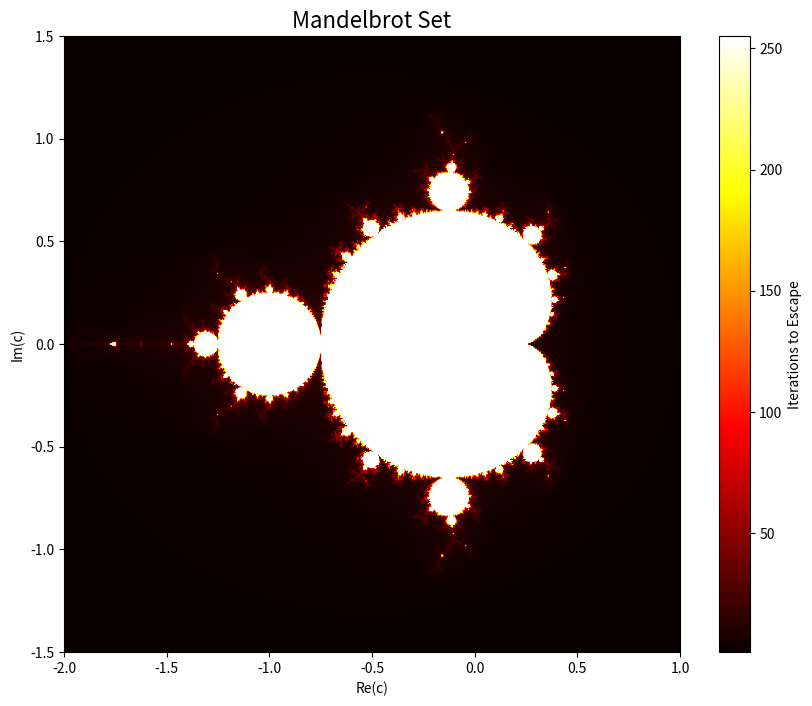

This figure's Python source:
import numpy as np
import matplotlib.pyplot as plt
import sys
from typing import Tuple

def generate_mandelbrot_set_vectorized(
    width: int, height: int,
    x_min: float, x_max: float,
    y_min: float, y_max: float,
    max_iter: int
) -> np.ndarray:
    """
    Generates the Mandelbrot set using a vectorized numpy approach for performance.

    Args:
        width: The width of the image in pixels.
        height: The height of the image in pixels.
        x_min, x_max: The range of the real axis (horizontal).
        y_min, y_max: The range of the imaginary axis (vertical).
        max_iter: The maximum number of iterations to determine if a point has escaped.

    Returns:
        A 2D numpy array representing the Mandelbrot set image, where the value
        of each pixel is the number of iterations it took to escape.
    """
    # Create 1D arrays for the real and imaginary parts of the complex plane
    real = np.linspace(x_min, x_max, width)
    imag = np.linspace(y_min, y_max, height)

    # Create a 2D grid of complex numbers 'c' from the real and imaginary parts
    # real[np.newaxis, :] creates a row vector
    # imag[:, np.newaxis] creates a column vector
    # Adding them together via broadcasting creates the complex grid
    c = real[np.newaxis, :] + 1j * imag[:, np.newaxis]

    # Initialize 'z' grid (starts at 0) and the output image grid
    z = np.zeros_like(c)
    image = np.zeros(c.shape, dtype=int)

    # The main vectorized loop
    for n in range(max_iter):
        # Identify points that have not yet escaped (their magnitude is <= 2)
        not_escaped_mask = np.abs(z) <= 2

        # Stop if all points have escaped
        if not not_escaped_mask.any():
            break

        # Update the 'z' values only for the points that have not escaped
        z[not_escaped_mask] = z[not_escaped_mask]**2 + c[not_escaped_mask]

        # Identify points that have just escaped in this iteration
        just_escaped_mask = (np.abs(z) > 2) & (image == 0)
        image[just_escaped_mask] = n

    # Any points that never escaped (image value still 0) are part of the set
    image[image == 0] = max_iter

    return image

def main():
    """
    Main function to configure and generate the Mandelbrot set.
    """
    print("--- Mandelbrot Set Generator ---")

    # Default parameters
    params = {
        "width": 800, "height": 600,
        "x_min": -2.0, "x_max": 1.0,
        "y_min": -1.5, "y_max": 1.5,
        "max_iter": 255
    }

    # Allow overriding defaults with command-line arguments
    if len(sys.argv) > 1: params['width'] = int(sys.argv[1])
    if len(sys.argv) > 2: params['height'] = int(sys.argv[2])
    if len(sys.argv) > 3: params['max_iter'] = int(sys.argv[3])

    print(f"Generating a {params['width']}x{params['height']} image with {params['max_iter']} iterations...")

    mandelbrot_image = generate_mandelbrot_set_vectorized(**params)

    print("Displaying plot...")
    plt.figure(figsize=(10, 8))
    # Use origin='lower' to have the y-axis start from the bottom, which is
    # conventional for mathematical plots. No transpose (.T) is needed.
    plt.imshow(mandelbrot_image, cmap="hot",
               extent=(params['x_min'], params['x_max'], params['y_min'], params['y_max']),
               origin='lower')

    plt.colorbar(label="Iterations to Escape")
    plt.title("Mandelbrot Set", fontsize=16)
    plt.xlabel("Re(c)")
    plt.ylabel("Im(c)")
    plt.show()

if __name__ == "__main__":
    main()
